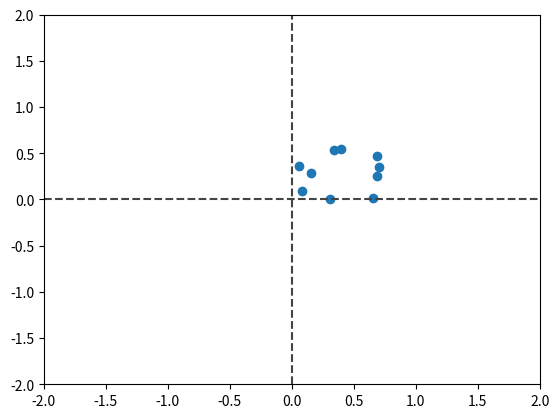

Write Python code to recreate this figure.
#%%
import numpy as np
import matplotlib.pyplot as plt
import matplotlib.animation as animation

# %%
fig, ax = plt.subplots()
ax.set_ylim(-2, 2)
ax.set_xlim(-2, 2)
ax.axhline(y=0, linestyle='--', color='#444444')
ax.axvline(x=0, linestyle='--', color='#444444')
x = np.random.uniform(0, 0.7, [10, 2])
dots = ax.scatter(x[:,0], x[:,1])
ang = np.pi/100
M1 = np.array([
    [np.cos(ang), -np.sin(ang)],
    [np.sin(ang), np.cos(ang)]
])
M2 = np.array([
    [1, 0.02],
    [0, 1]
])

#%%
def update(frame):
    global x, dots
    x = x@M1.T@M2.T + np.random.normal(0, 0.01, x.shape)
    dots.set_offsets(x)
    return (dots,)

#%%
ani = animation.FuncAnimation(fig, update, frames=60, interval=60)
plt.show()